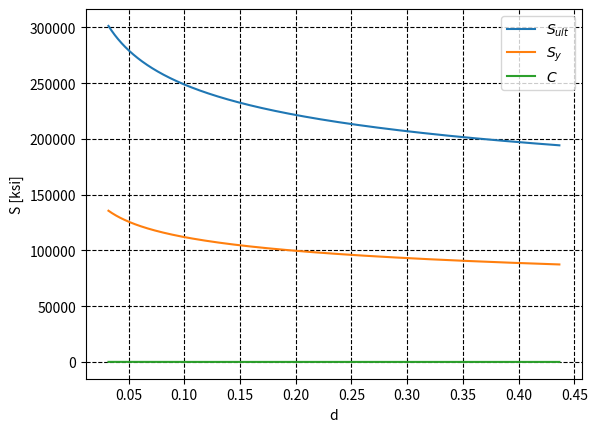

Write the Python code that produced this figure.

# coding: utf-8

# # CAM-Compression Spring-Follower
# ### INME 4012
# [redacted]
# 
# Illustrated below is a circular disk cam assembly with a helical compression spring. The spring has plain ground ends. The cam is a circle with an eccentricity e = 0.75 in. The total follower displacement is 2e or 1.5 in. The length of the spring when the follower is fully extended is 6.75 in. A rod with a 1.5 in diameter passes through the center of the helical compression spring. The spring force in the BDC (Bottom Dead Center) load position is 150 lb and the spring force in the TDC (Top Dead Center) load position is 300 lb. The disk cam rotates at 1,200 RPM. The spring material is made of chrome-vanadium wire that has been shot peened.
# 
# List all assumptions and determine:
# 
# * Wire diameter d
# * Mean Coil Diameter D
# * Number of active turns N
# * Fundamental Frequency f
# * Spring rate k
# * Free length of spring L<sub>f</sub>
# * Solid length of spring L<sub>s</sub>
# * Fatigue safety factor

# ![CAM-Spring Figure](http://localhost:8888/notebooks/Desktop/Screen%20Shot%202017-04-05%20at%209.43.23%20AM.png)

# ## Modules Import

# In[1]:

import numpy as np
#get_ipython().magic('matplotlib inline')
import matplotlib.pyplot as plt
import pandas as pd


# ## Main Parameters

# In[2]:

Fmax = 300     # lbf
Fmin = 150     # lbf
e = 0.75       # in
omega = 1200   # RPM
minD = 1.5     # in
maxComp = 6.75 # in


# ## Procedure

# In order to determine k, we can simply find the relation between the maximum displacement/force and minimum, or initial, displacement/force.
# 
# $$F = k \delta$$
# 
# $$k = \frac{F}{\delta}$$

# In[3]:

dF = Fmax-Fmin # lbf
delta = 2*e    # in
k = dF/delta   # lbf/in
print("k =",k,"lbf/in")


# In[4]:

drange = np.zeros((1000,),dtype=np.float32)
sultrange = np.zeros((1000,),dtype=np.float32)


# In[5]:

# Chrome Vanadium Wire
mind = 0.032
maxd = 0.437
A = 169000 
m = 0.168
G = 11.2 # Mpsi

drange = np.array(range(len(drange)))*((maxd-mind)/len(drange))+0.032
sultrange = A/(drange**m)
syrange = 0.45*sultrange


# In[6]:

ultplot = plt.plot(drange,sultrange,label="$S_{ult}$")
yieplot = plt.plot(drange,syrange,label="$S_y$")
plt.legend()
plt.xlabel("d [in]")
plt.ylabel("S [ksi]")
plt.grid(True, which='major',linestyle='--',color='k')
plt.show()


# ## Determining C and D
# 
# Given the provided parameters, D will be computed parting from an allowance and the follower's diameter.
# 
# $$D = d_{rod}+d+allowance$$
# 
# $$C = \frac{D}{d}$$

# In[7]:

allowance = 0.125
Drange = minD + drange + allowance

C = Drange/drange


# In[8]:

Cplot = plt.plot(drange,C,label="$C$")
plt.legend()
plt.xlabel("d")
plt.grid(True, which='major',linestyle='--',color='k')
plt.show()


# In[9]:

KB = ((4*C)+2)/((4*C)-3)
notComply = []
for ii, Cs in enumerate(C):
    if Cs > 12:
        notComply.append(ii)
    elif Cs < 4:
        notComply.append(ii)

d = np.delete(drange,notComply)
D = np.delete(Drange,notComply)
KB = np.delete(KB, notComply)
sult = np.delete(sultrange,notComply)
sy = np.delete(syrange,notComply)
C = np.delete(C,notComply)


# ## Computing Stress 
# 
# $$\tau_{s} = \frac{8K_B(1+\epsilon)F_{max}D}{\pi d^3} $$
# 

# In[10]:

epsilon = 0.15

taus = (8*KB*(1+epsilon)*Fmax*D)/(np.pi*(d**3))

ns = sy/taus


# Deleting all values along the arrays corresponding to a safety factor below 1.2.

# In[11]:

notComply = []
for ii, Ns in enumerate(ns):
    if Ns < 1.2:
        notComply.append(ii)

d = np.delete(drange,notComply)
D = np.delete(Drange,notComply)
KB = np.delete(KB, notComply)
sult = np.delete(sultrange,notComply)
sy = np.delete(syrange,notComply)
C = np.delete(C,notComply)
taus = np.delete(taus, notComply)
ns = np.delete(ns,notComply)


# ## Determine number of Active Turns
# 
# From the previously determined value of $k$, one can determine the required number of active turns.
# 
# $$k = \frac{d^4 G}{8D^3N}$$
# 
# Solving for N,
# 
# $$N_a = \frac{d^4 G}{8D^3k}$$

# In[12]:

Na = ((d**4)*G)/(8*(D**3)*k)


# In[13]:

# Plain and Ground
Ne = 1
Nt = Na + Ne

Ls = d*Nt

a = 0.5
clearance = 0.25

Lo = 2.63*(D/a) - clearance
p = Lo/(Na+1)


# In[14]:

delta = Lo-maxComp
Ferror = 100*(np.absolute((delta*k)-Fmax)/Fmax)


# In[15]:

Dpossible = []
dpossible = []
KBpossible = []
sultpossible = []
sypossible = []
Cpossible = []
tauspossible = []
nspossible = []
Napossible = []
Ntpossible = []
Lopossible = []
Lspossible = []
ppossible = []
Ferrorpossible = []

for ii, error in enumerate(Ferror):
    if error < 1:
        Dpossible.append(D[ii])
        dpossible.append(d[ii])
        KBpossible.append(KB[ii])
        sultpossible.append(sult[ii])
        sypossible.append(sy[ii])
        Cpossible.append(C[ii])
        tauspossible.append(taus[ii])
        nspossible.append(ns[ii])
        Napossible.append(Na[ii])
        Ntpossible.append(Nt[ii])
        Lopossible.append(Lo[ii])
        Lspossible.append(Ls[ii])
        ppossible.append(p[ii])
        Ferrorpossible.append(Ferror[ii])


# In[16]:

PossibleData = pd.DataFrame({
    'D': Dpossible,
    'd': dpossible,
    'Kb': KBpossible,
    'Sult': sultpossible,
    'Sy': sypossible,
    'C': Cpossible,
    'Tau': tauspossible,
    'ns': nspossible,
    'Na': Napossible,
    'Nt': Ntpossible,
    'Lo': Lopossible,
    'Ls': Lspossible,
    'p': ppossible,
    'F error': Ferrorpossible
})
PossibleData


# In[17]:

Dmin = []
dmin = []
KBmin = []
sultmin = []
symin = []
Cmin = []
tausmin = []
nsmin = []
Namin = []
Ntmin = []
Lomin = []
Lsmin = []
pmin = []
Ferrormin = []

for ii, error in enumerate(Ferror):
    if error == min(Ferror):
        Dmin.append(D[ii])
        dmin.append(d[ii])
        KBmin.append(KB[ii])
        sultmin.append(sult[ii])
        symin.append(sy[ii])
        Cmin.append(C[ii])
        tausmin.append(taus[ii])
        nsmin.append(ns[ii])
        Namin.append(Na[ii])
        Ntmin.append(Nt[ii])
        Lomin.append(Lo[ii])
        Lsmin.append(Ls[ii])
        pmin.append(p[ii])
        Ferrormin.append(Ferror[ii])


# In[18]:

OptimalData = pd.DataFrame({
    'D': Dmin,
    'd': dmin,
    'Kb': KBmin,
    'Sult': sultmin,
    'Sy': symin,
    'C': Cmin,
    'Tau': tausmin,
    'ns': nsmin,
    'Na': Namin,
    'Nt': Ntmin,
    'Lo': Lomin,
    'Ls': Lsmin,
    'p': pmin,
    'F Error': Ferrormin
})
print("Taking as optimum the Free Length minimizing the resulting error force, \n")
OptimalData


# ## Dynamic Analysis
# 
# The fundamental frequency for the current scenario can be found as:
# 
# $$f = \frac{1}{4} \sqrt{\frac{kg}{W}}$$
# 
# where W can be found as,
# 
# $$W = \rho (\pi N_t D) \frac{\pi}{4}d^2$$
# 

# In[19]:

density = 0.284 #lb/in^3
Wopt = density * (np.pi*np.array(Ntmin)*np.array(Dmin)) *((np.pi/4)*np.array(dmin)**2)
Wpos = density * (np.pi*np.array(Ntpossible)*np.array(Dpossible)) *((np.pi/4)*np.array(dpossible)**2)
print("Weight of optimal solution:",Wopt[0], "lb")


# In[20]:

g = 386.0886 #in/s^2
fopt = 0.25 * np.sqrt((k*g)/Wopt)
print("Fundamental Frequency:",fopt[0],"Hz")
print("Operating Frequency:", omega//60, "Hz")


# In[21]:

taua = np.array(KBmin)*((8*((Fmax-Fmin)/2)*np.array(Dmin))/(np.pi*(np.array(dmin)**3)))
taum = np.array(KBmin)*((8*((Fmax+Fmin)/2)*np.array(Dmin))/(np.pi*(np.array(dmin)**3)))


Ssa = 57500
Ssm = 77500
Ssu = 0.67*np.array(sultmin)
Sse = Ssa/(1-(Ssm/Ssu)**2)
r = taua/taum

Ssa = (((r**2) * (Ssu**2))/(2*Sse))*(-1+np.sqrt(1+(((2*Sse)/(r*Ssu))**2)))
Ssa
print("Ssa =",Ssa[0]/1000,"kpsi")


# In[22]:

nf = Ssa/taua
print("nf =",nf[0])


# In[23]:

print("k =",k,"lbf/in")
print("d =",dmin[0],"in")
print("D =",Dmin[0],"in")
print("Lf =",Lomin[0],"in")
print("Ls =",Lsmin[0],"in")
print("Na =",Namin[0],"turns")
print("Nt =",Ntmin[0],"turns")
print("f =",fopt[0],"Hz")
print("nf =", nf[0])

